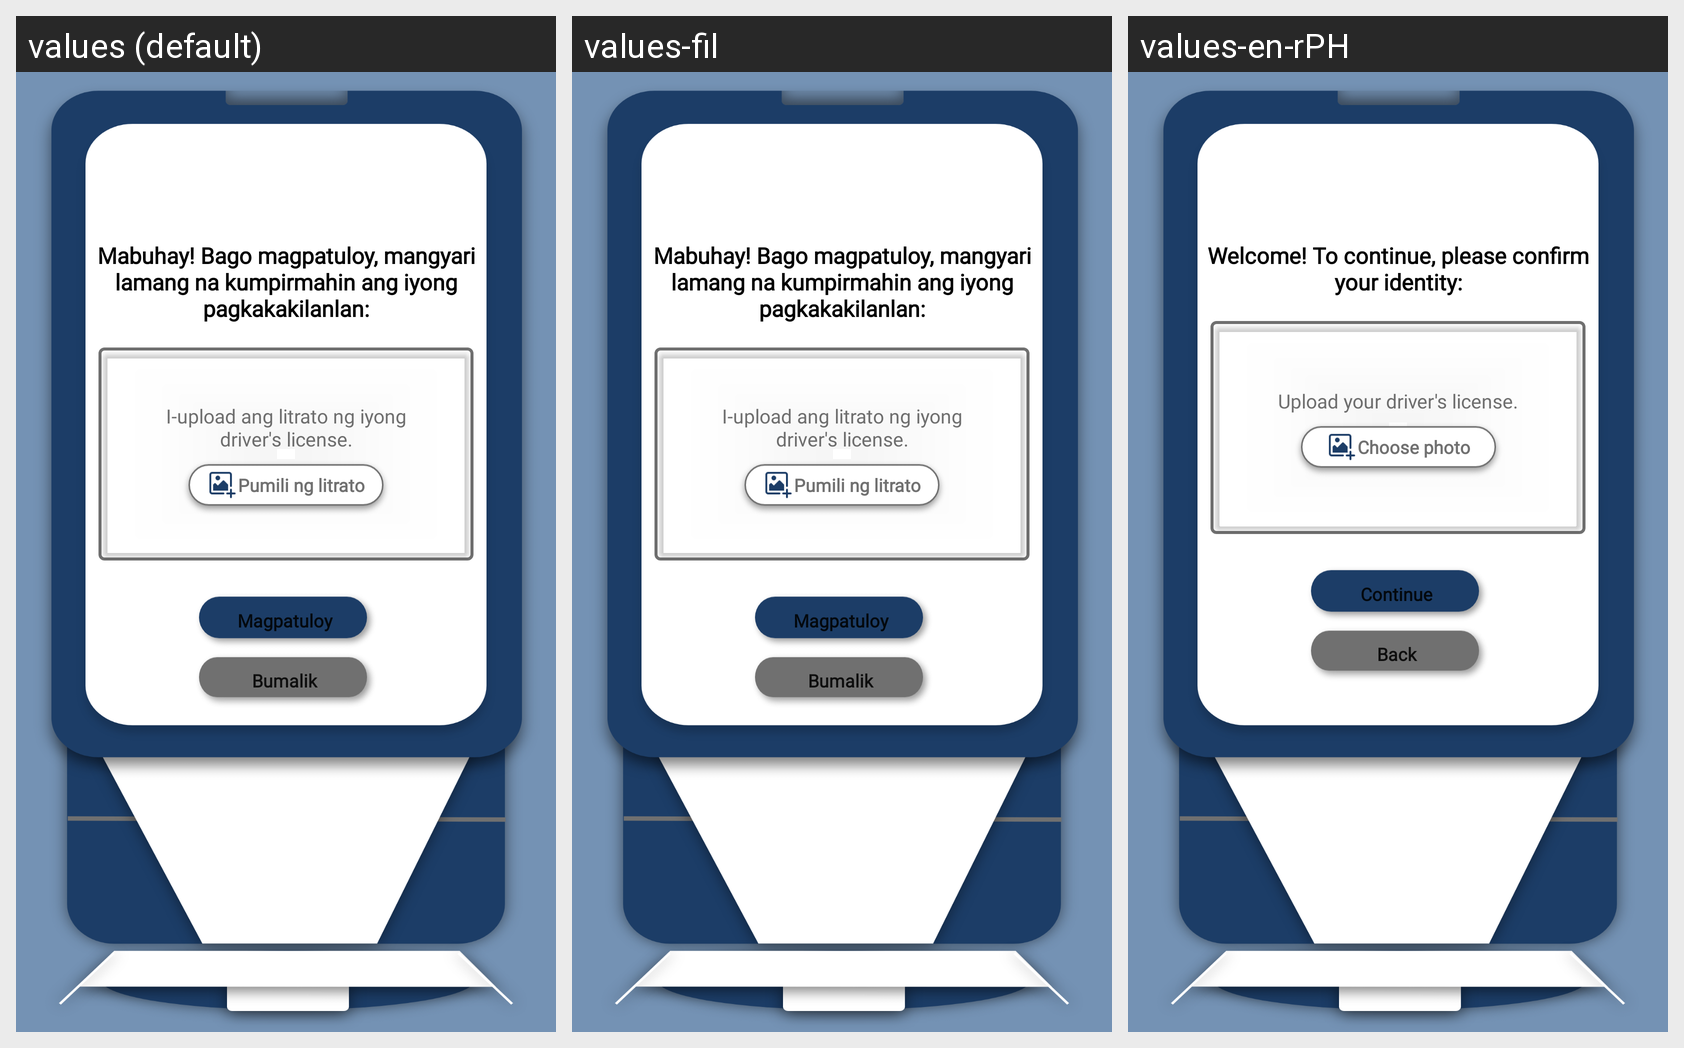

Strings drawn on this Android screen and how each of the app's shown locales translates them:
Android screen res/layout/signup_pageb.xml rendered under 3 locales, left to right: values (default), values-fil, values-en-rPH. Device: Nexus 5 (rendered at 1080×1920; each locale shown at half size, 540×960, under a caption strip naming it); theme CapstoneTheme.
Strings drawn on this screen, with the default value and each locale's value (text and hints the layout hard-codes, and strings that could not be matched under every locale, appear in the picture but are not listed):

text13
  values: Mabuhay! Bago magpatuloy, mangyari lamang na kumpirmahin ang iyong pagkakakilanlan:
  values-fil: Mabuhay! Bago magpatuloy, mangyari lamang na kumpirmahin ang iyong pagkakakilanlan:
  values-en-rPH: Welcome! To continue, please confirm your identity:

text14
  values: I-upload ang litrato ng iyong driver's license.
  values-fil: I-upload ang litrato ng iyong driver's license.
  values-en-rPH: Upload your driver's license.

text15
  values: Pumili ng litrato
  values-fil: Pumili ng litrato
  values-en-rPH: Choose photo

text1
  values: Magpatuloy
  values-fil: Magpatuloy
  values-en-rPH: Continue

text16
  values: Bumalik
  values-fil: Bumalik
  values-en-rPH: Back
